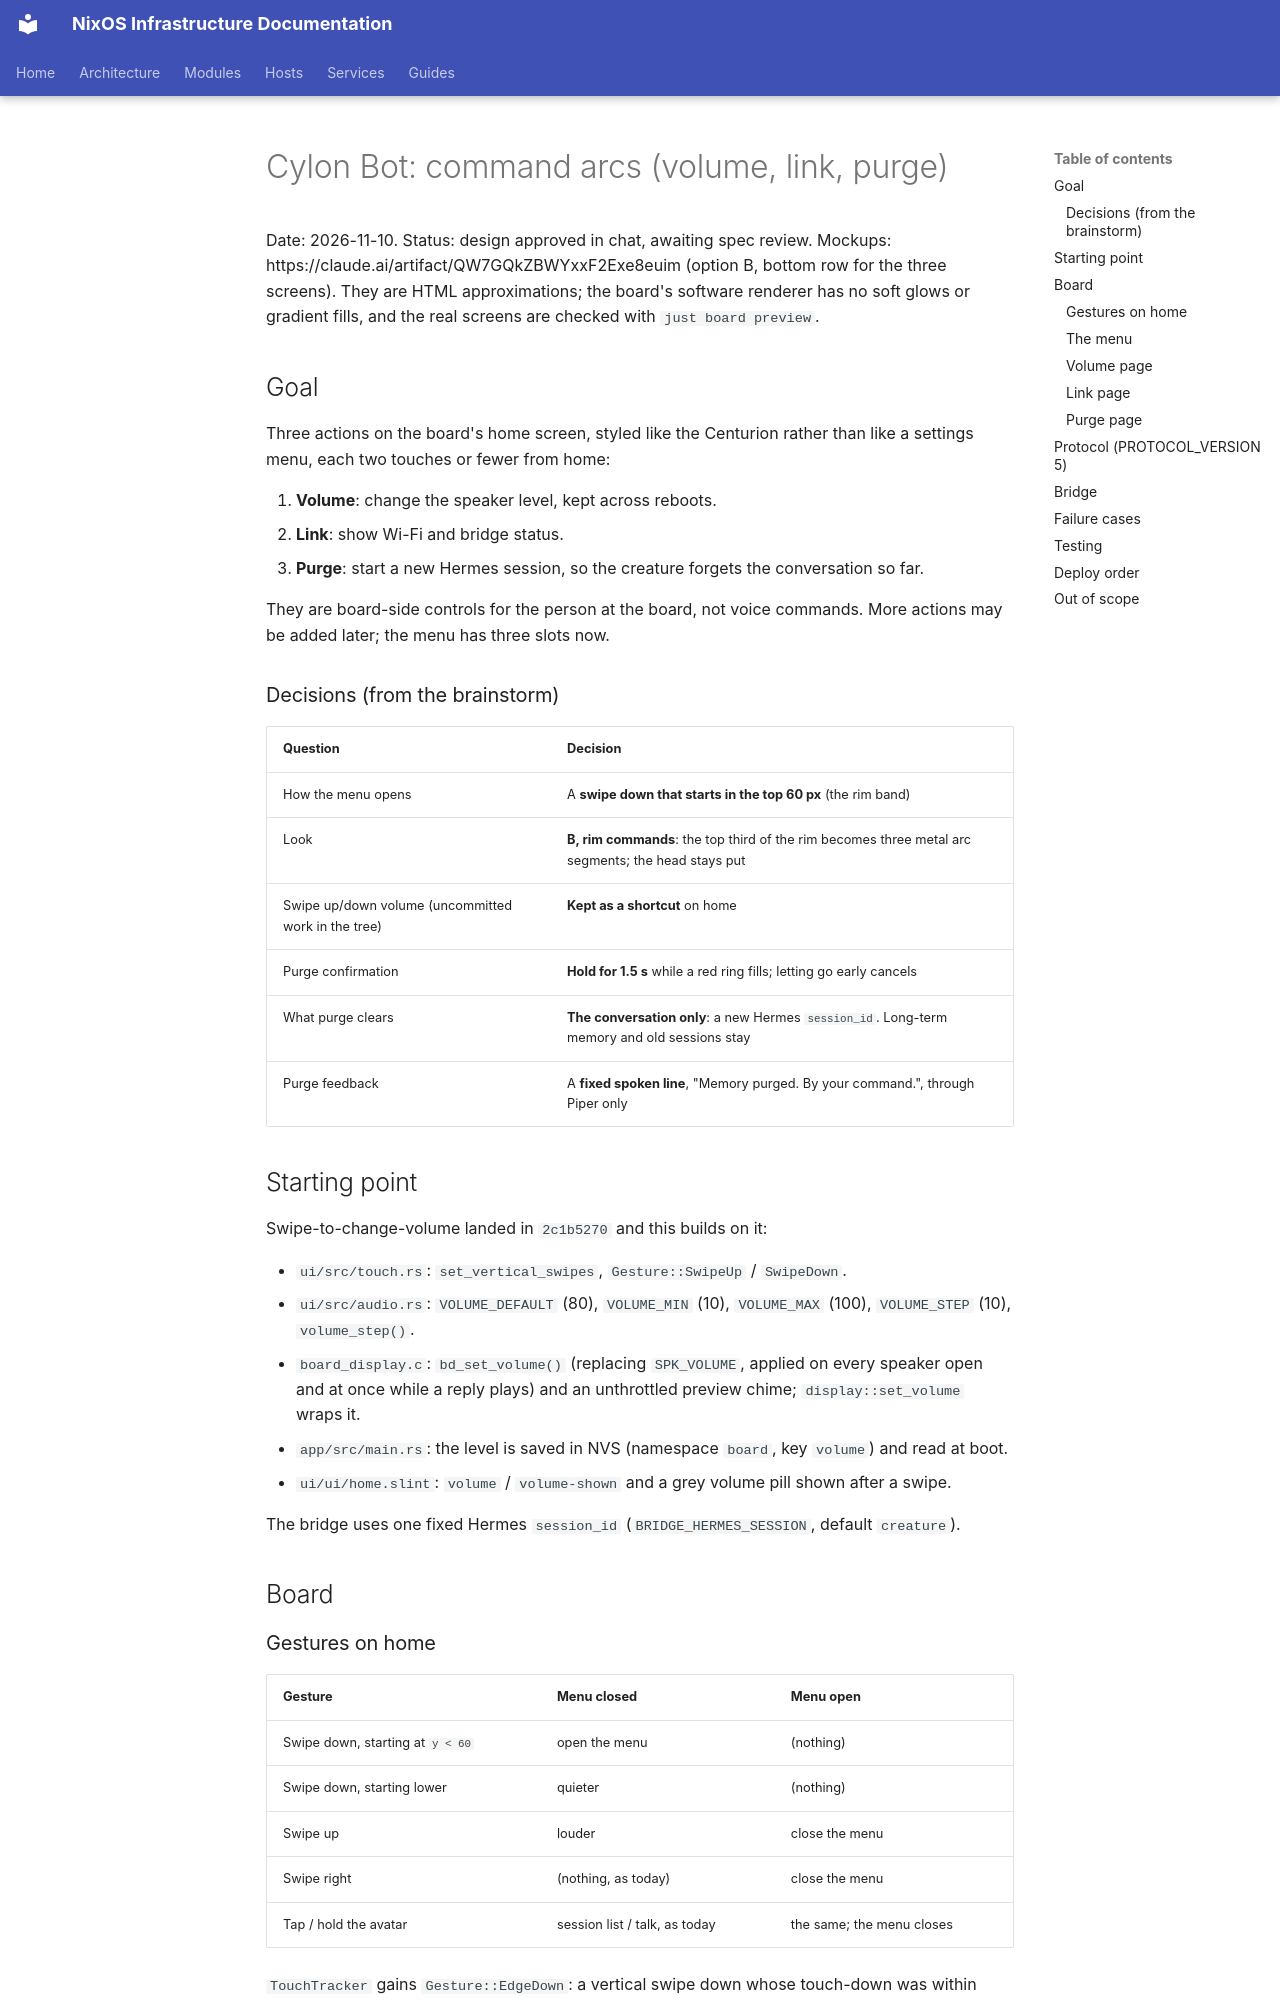

repository: arsfeld/nixos · page: superpowers/specs/2026-11-10-cylon-bot-commands-design/index.html · generator: mkdocs

# Cylon Bot: command arcs (volume, link, purge)

Date: 2026-11-10. Status: design approved in chat, awaiting spec review.
Mockups: https://claude.ai/artifact/QW7GQkZBWYxxF2Exe8euim (option B, bottom row for the three screens). They are
HTML approximations; the board's software renderer has no soft glows or gradient fills, and the real screens are
checked with `just board preview`.

## Goal

Three actions on the board's home screen, styled like the Centurion rather than like a settings menu, each two
touches or fewer from home:

1. **Volume**: change the speaker level, kept across reboots.
2. **Link**: show Wi-Fi and bridge status.
3. **Purge**: start a new Hermes session, so the creature forgets the conversation so far.

They are board-side controls for the person at the board, not voice commands. More actions may be added later;
the menu has three slots now.

### Decisions (from the brainstorm)

| Question | Decision |
|---|---|
| How the menu opens | A **swipe down that starts in the top 60 px** (the rim band) |
| Look | **B, rim commands**: the top third of the rim becomes three metal arc segments; the head stays put |
| Swipe up/down volume (uncommitted work in the tree) | **Kept as a shortcut** on home |
| Purge confirmation | **Hold for 1.5 s** while a red ring fills; letting go early cancels |
| What purge clears | **The conversation only**: a new Hermes `session_id`. Long-term memory and old sessions stay |
| Purge feedback | A **fixed spoken line**, "Memory purged. By your command.", through Piper only |

## Starting point

Swipe-to-change-volume landed in `2c1b5270` and this builds on it:

- `ui/src/touch.rs`: `set_vertical_swipes`, `Gesture::SwipeUp` / `SwipeDown`.
- `ui/src/audio.rs`: `VOLUME_DEFAULT` (80), `VOLUME_MIN` (10), `VOLUME_MAX` (100), `VOLUME_STEP` (10),
  `volume_step()`.
- `board_display.c`: `bd_set_volume()` (replacing `SPK_VOLUME`, applied on every speaker open and at once while a
  reply plays) and an unthrottled preview chime; `display::set_volume` wraps it.
- `app/src/main.rs`: the level is saved in NVS (namespace `board`, key `volume`) and read at boot.
- `ui/ui/home.slint`: `volume` / `volume-shown` and a grey volume pill shown after a swipe.

The bridge uses one fixed Hermes `session_id` (`BRIDGE_HERMES_SESSION`, default `creature`).

## Board

### Gestures on home

| Gesture | Menu closed | Menu open |
|---|---|---|
| Swipe down, starting at `y < 60` | open the menu | (nothing) |
| Swipe down, starting lower | quieter | (nothing) |
| Swipe up | louder | close the menu |
| Swipe right | (nothing, as today) | close the menu |
| Tap / hold the avatar | session list / talk, as today | the same; the menu closes |

`TouchTracker` gains `Gesture::EdgeDown`: a vertical swipe down whose touch-down was within `EDGE_BAND_PX` (60) of
the top. It is recognised only while vertical swipes are on, which the app turns on for home only. The menu also
closes after 10 s with no touch, and when a question takes over the screen.
